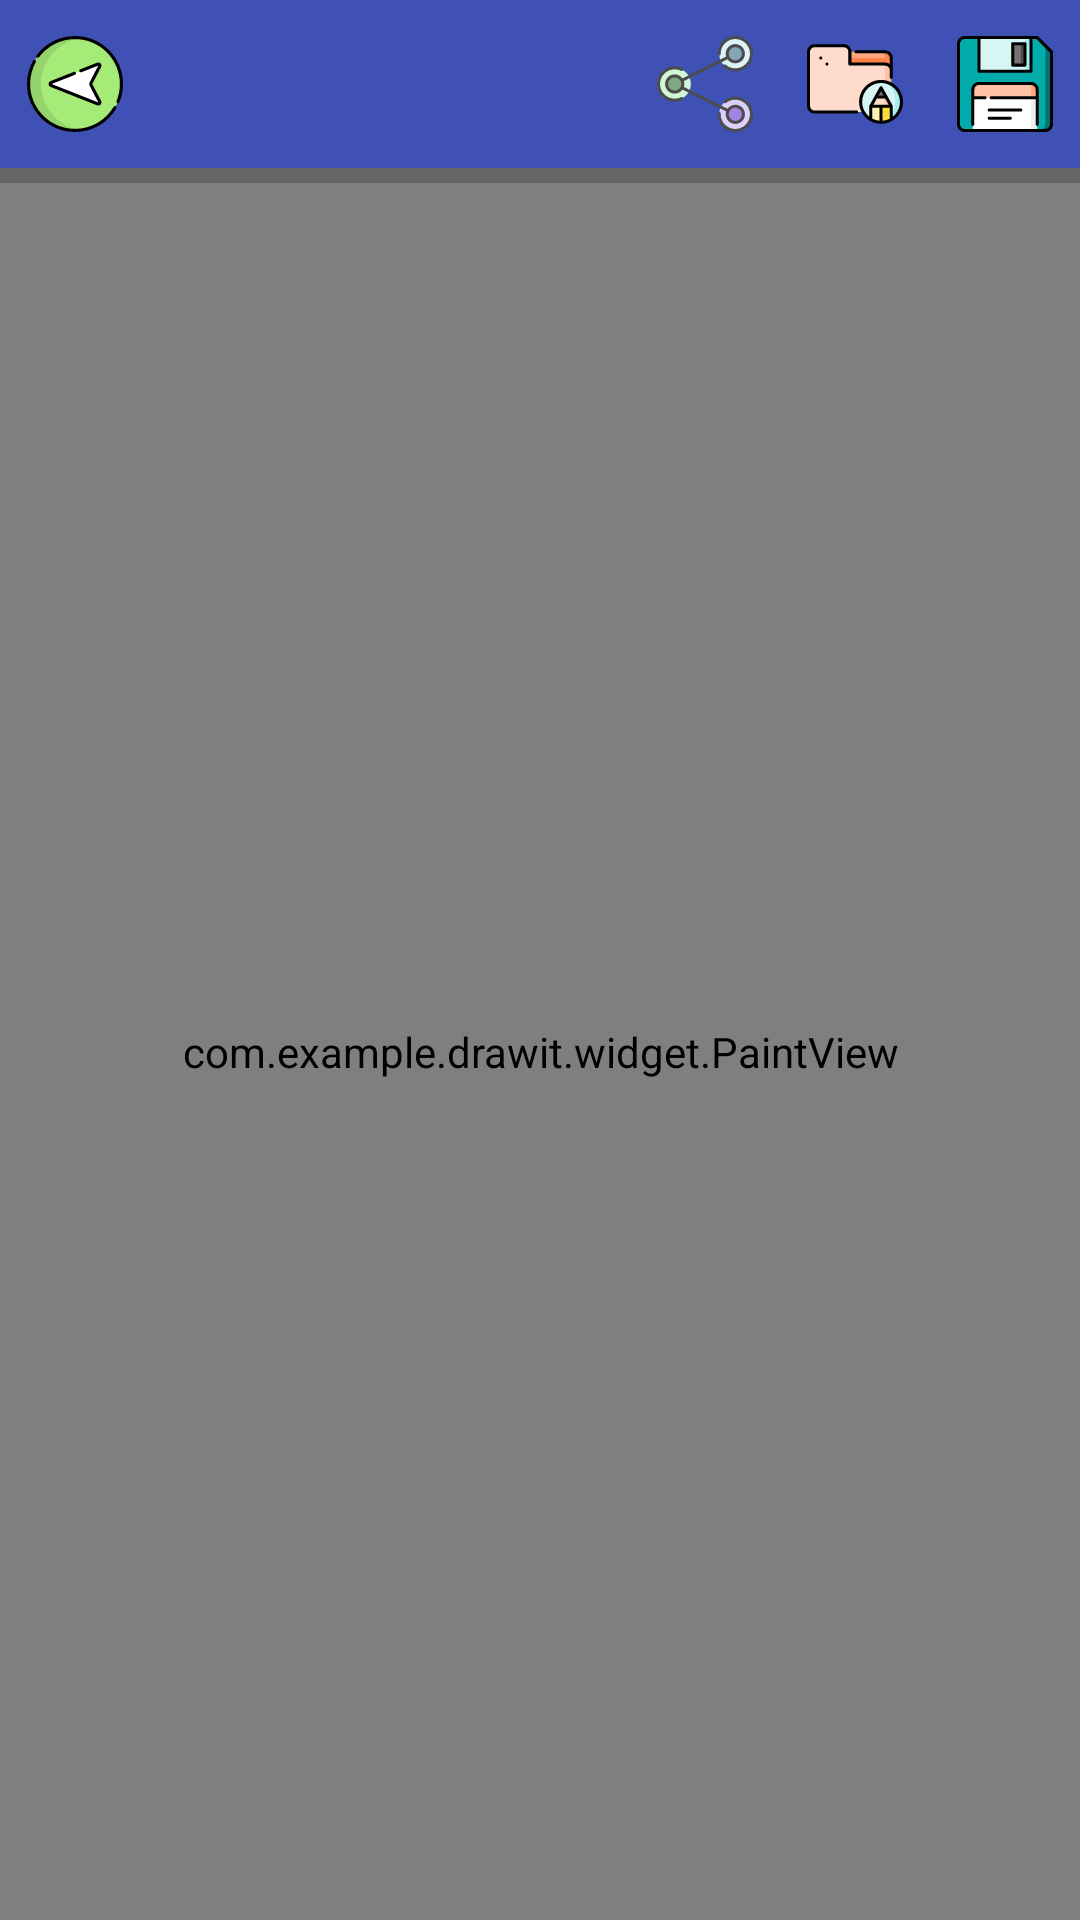

Android layout source for this screen:
<!-- AndroidManifest.xml: application theme Fullscreen -->
<!-- res/layout/activity_main_.xml -->
<?xml version="1.0" encoding="utf-8"?>
<LinearLayout xmlns:android="http://schemas.android.com/apk/res/android"
    xmlns:app="http://schemas.android.com/apk/res-auto"
    xmlns:tools="http://schemas.android.com/tools"
    android:layout_width="match_parent"
    android:layout_height="match_parent"
    android:orientation="vertical"
    tools:context=".MainActivity">
    <LinearLayout
        android:layout_width="match_parent"
        android:layout_height="?actionBarSize"
        android:background="@color/toolbar_color"
        android:orientation="horizontal"
        >
        <ImageButton
            android:layout_width="50dp"
            android:layout_height="match_parent"
            android:background="@color/toolbar_color"
            android:src="@drawable/arrow_back_svgrepo_com"
            android:onClick="finishPaint"/>
        <LinearLayout
            android:layout_width="match_parent"
            android:layout_height="match_parent"
            android:orientation="horizontal"
            android:layout_weight="1"
            android:gravity="right"
            >
            <ImageButton
                android:layout_width="50dp"
                android:layout_height="match_parent"
                android:background="@color/toolbar_color"
                android:src="@drawable/share_svgrepo_com"
                android:onClick="shareApp"/>
            <ImageButton
                android:layout_width="50dp"
                android:layout_height="match_parent"
                android:background="@color/toolbar_color"
                android:src="@drawable/folder_svgrepo_com"
                android:onClick="showFiles"/>
            <ImageButton
                android:layout_width="50dp"
                android:layout_height="match_parent"
                android:background="@color/toolbar_color"
                android:src="@drawable/diskette_save_svgrepo_com"
                android:onClick="saveFile"/>

        </LinearLayout>

    </LinearLayout>

    <LinearLayout
        android:layout_width="match_parent"
        android:layout_height="5dp"
        android:background="@color/colorPrimary"
        />
    <com.example.drawit.widget.PaintView
        android:layout_width="match_parent"
        android:layout_height="wrap_content"
        android:layout_weight="1"
        android:id="@+id/paint_view"/>

    <androidx.recyclerview.widget.RecyclerView
        android:layout_width="match_parent"
        android:layout_height="wrap_content"
        android:background="@color/colorPrimary"
        android:id="@+id/recycler_view_tools"
        />

</LinearLayout>
<!-- resources referenced by this layout -->
<resources>
  <color name="colorPrimary">#656565</color>
  <color name="toolbar_color">#3F51B5</color>
  <!-- drawable arrow_back_svgrepo_com: vector/xml drawable (drawable, 3048 chars, omitted) -->
  <!-- drawable diskette_save_svgrepo_com: vector/xml drawable (drawable, 3468 chars, omitted) -->
  <!-- drawable folder_svgrepo_com: vector/xml drawable (drawable, 3786 chars, omitted) -->
  <!-- drawable share_svgrepo_com: vector/xml drawable (drawable, 4070 chars, omitted) -->
  <style name="Fullscreen" parent="AppTheme">
          <item name="windowNoTitle">true</item>
          <item name="android:windowFullscreen">true</item>
          <item name="android:screenOrientation">portrait</item>
      </style>
  <style name="AppTheme" parent="Theme.AppCompat.Light.DarkActionBar">
          <item name="colorPrimary">@color/colorPrimary</item>
          <item name="colorPrimaryDark">@color/colorPrimaryDark</item>
          <item name="colorAccent">@color/colorAccent</item>
      </style>
  <color name="colorPrimaryDark">#FFFFFFFF</color>
  <color name="colorAccent">#03DAC5</color>
</resources>
